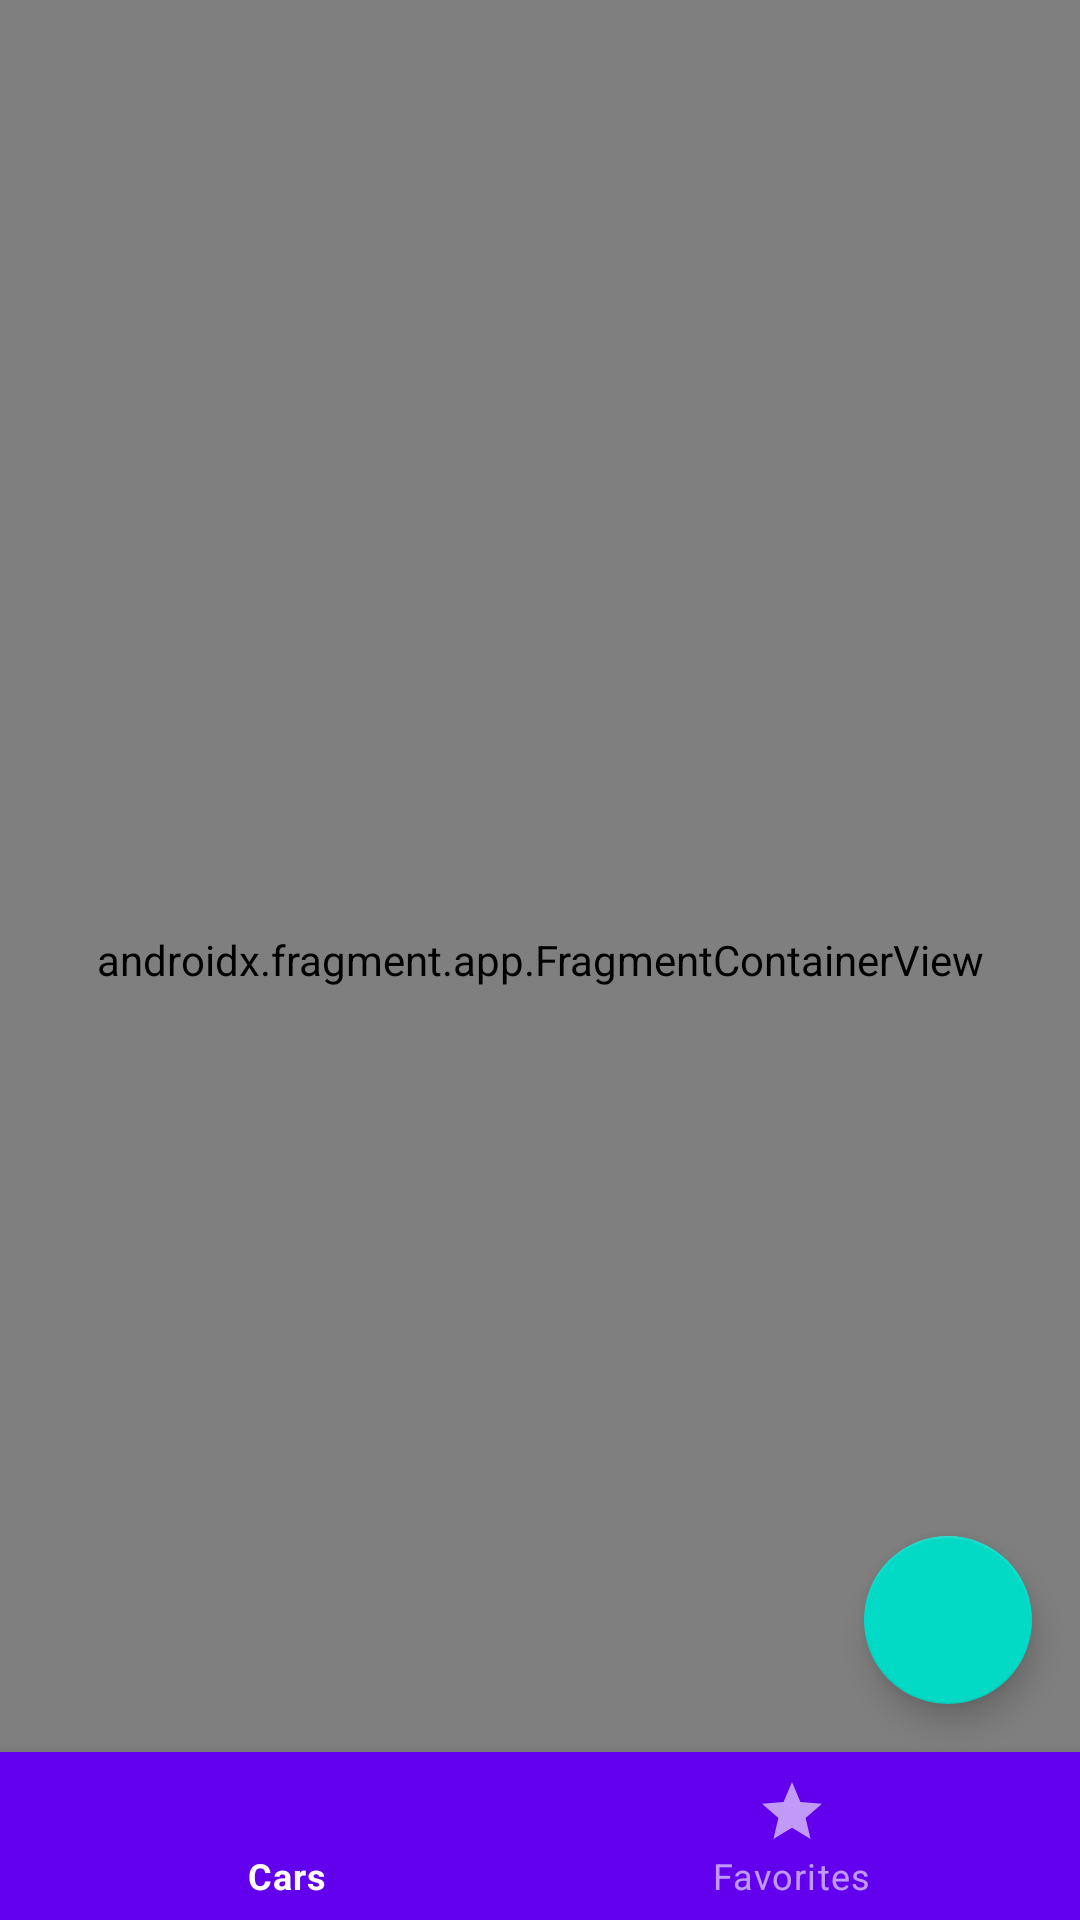

Produce the Android XML layout that renders to this screen, including the resource entries it uses.
<!-- AndroidManifest.xml: application theme Theme.ElectroCarApp -->
<!-- res/layout/activity_main.xml -->
<?xml version="1.0" encoding="utf-8"?>
<androidx.constraintlayout.widget.ConstraintLayout xmlns:android="http://schemas.android.com/apk/res/android"
    xmlns:app="http://schemas.android.com/apk/res-auto"
    xmlns:tools="http://schemas.android.com/tools"
    android:layout_width="match_parent"
    android:layout_height="match_parent"
    tools:context=".activity.MainActivity">

    <androidx.fragment.app.FragmentContainerView
        android:id="@+id/fcv_nav_host"
        android:name="androidx.navigation.fragment.NavHostFragment"
        android:layout_width="0dp"
        android:layout_height="0dp"
        app:layout_constraintTop_toTopOf="parent"
        app:layout_constraintBottom_toBottomOf="parent"
        app:layout_constraintStart_toStartOf="parent"
        app:layout_constraintEnd_toEndOf="parent"
        app:defaultNavHost="true"
        app:navGraph="@navigation/nav_graph"/>

    <com.google.android.material.bottomnavigation.BottomNavigationView
        android:id="@+id/bnv_navigation"
        android:layout_width="match_parent"
        android:layout_height="wrap_content"
        app:layout_constraintBottom_toBottomOf="parent"
        style="@style/Widget.MaterialComponents.BottomNavigationView.Colored"
        app:menu="@menu/menu_bnv"/>

    <com.google.android.material.floatingactionbutton.FloatingActionButton
        android:id="@+id/fab_calculate"
        android:layout_width="wrap_content"
        android:layout_height="wrap_content"
        app:layout_constraintBottom_toTopOf="@id/bnv_navigation"
        app:layout_constraintEnd_toEndOf="parent"
        android:layout_margin="16dp"
        android:src="@drawable/ic_calculate"
        android:tint="@color/white" />
</androidx.constraintlayout.widget.ConstraintLayout>
<!-- resources referenced by this layout -->
<resources>
  <style name="Theme.ElectroCarApp" parent="Base.Theme.ElectroCarApp" />
  <style name="Base.Theme.ElectroCarApp" parent="Theme.MaterialComponents.DayNight.NoActionBar">
          
          
      </style>
  <!-- not gathered from this repository: default colours our renderer supplied (Android Studio template values) -->
  <color name="white">#FFFFFFFF</color>
</resources>
